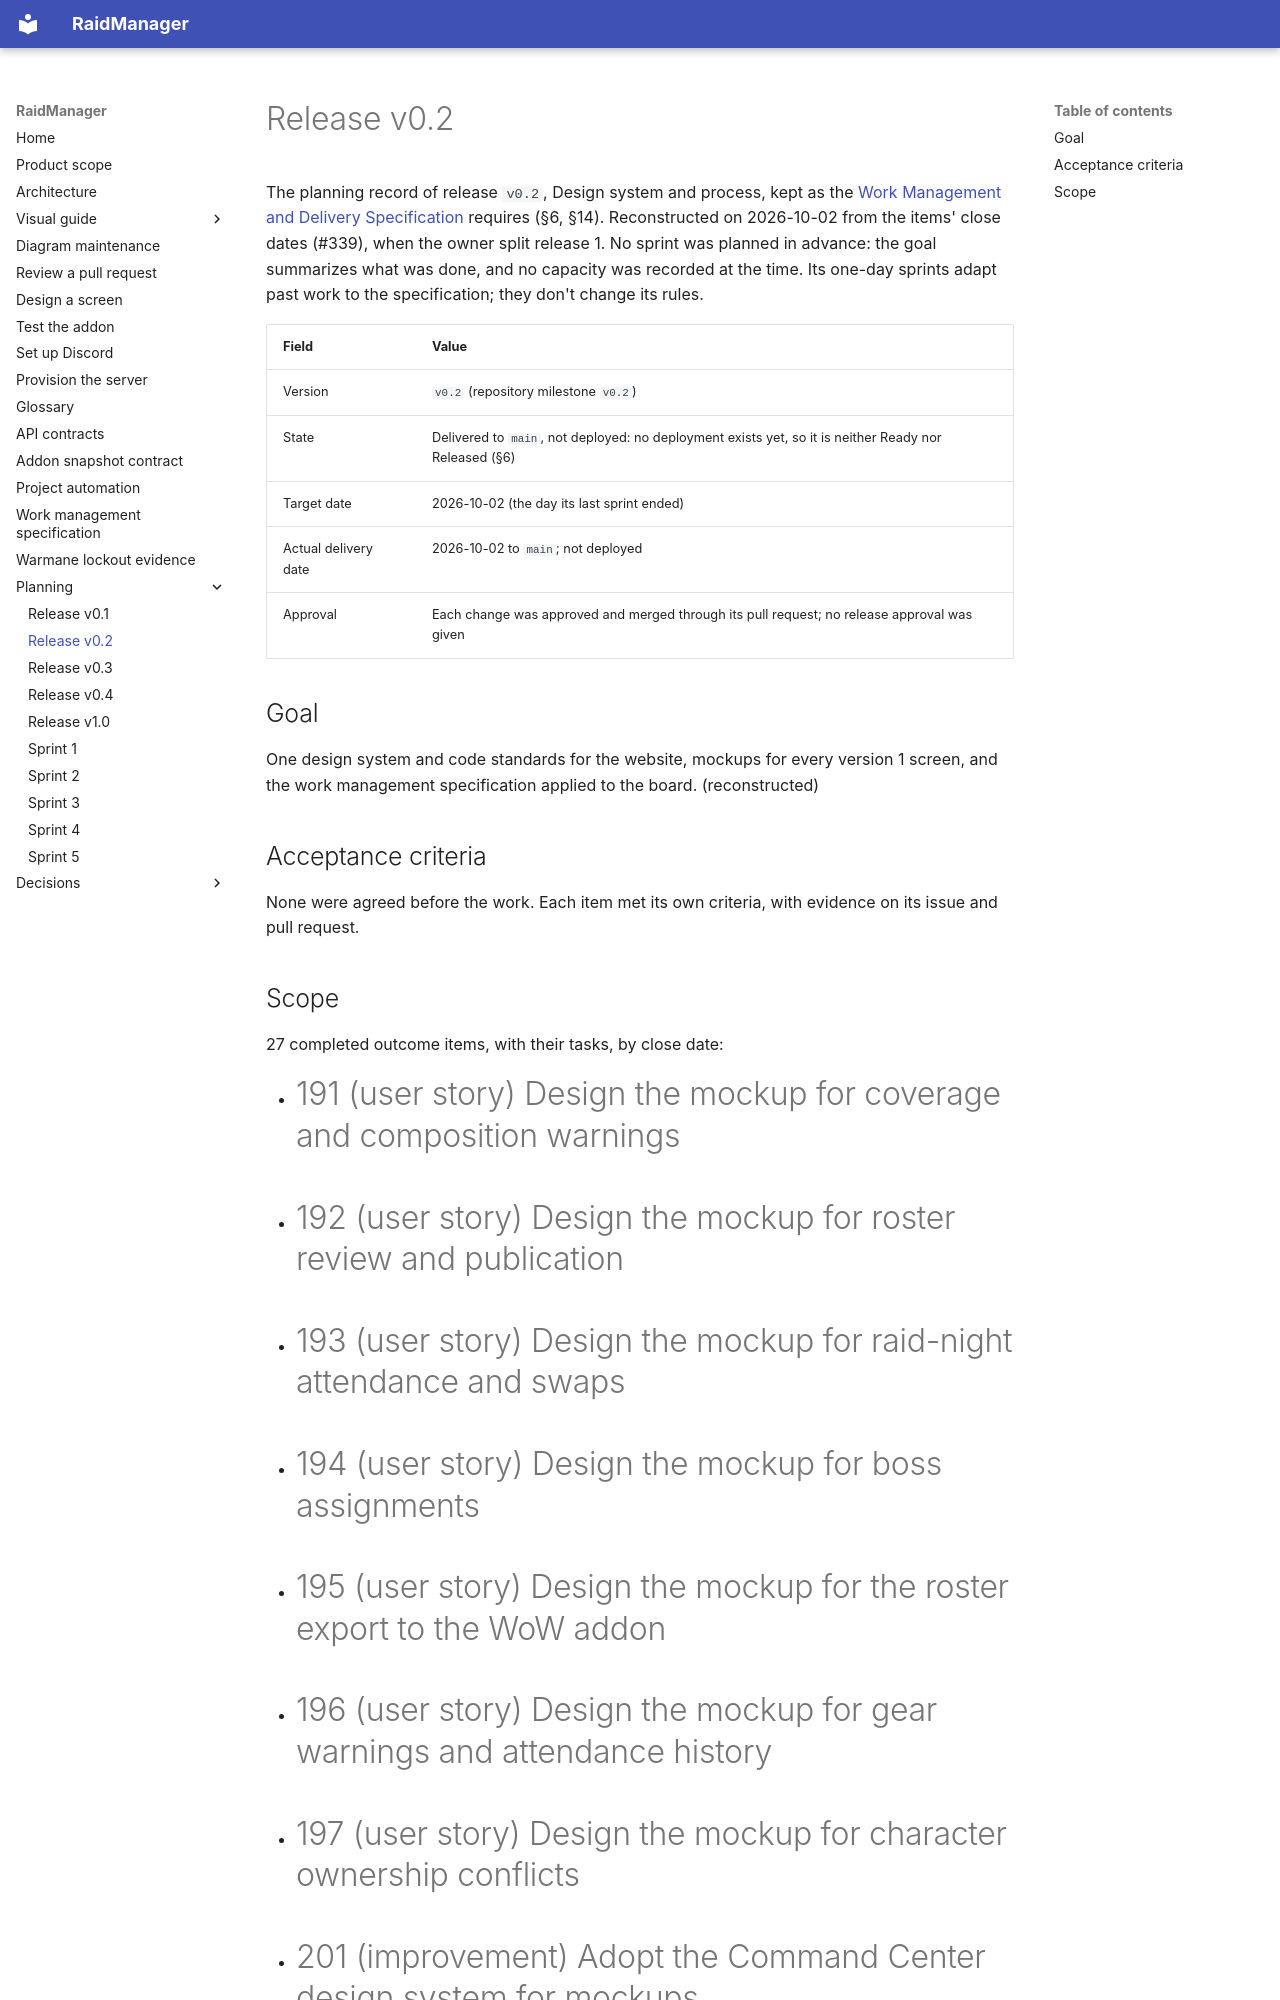

repository: AnnabiGihed/RaidManager · page: planning/releases/v0.2/index.html · generator: mkdocs

# Release v0.2

The planning record of release `v0.2`, Design system and process, kept as the [Work Management and Delivery
Specification](../../reference/work-management-specification.md) requires (§6, §14). Reconstructed on 2026-10-02 from
the items' close dates (#339), when the owner split release 1. No sprint was planned in advance: the goal summarizes
what was done, and no capacity was recorded at the time. Its one-day sprints adapt past work to the specification; they
don't change its rules.

| Field | Value |
| --- | --- |
| Version | `v0.2` (repository milestone `v0.2`) |
| State | Delivered to `main`, not deployed: no deployment exists yet, so it is neither Ready nor Released (§6) |
| Target date | 2026-10-02 (the day its last sprint ended) |
| Actual delivery date | 2026-10-02 to `main`; not deployed |
| Approval | Each change was approved and merged through its pull request; no release approval was given |

## Goal

One design system and code standards for the website, mockups for every version 1 screen, and the work management
specification applied to the board. (reconstructed)

## Acceptance criteria

None were agreed before the work. Each item met its own criteria, with evidence on its issue and pull request.
